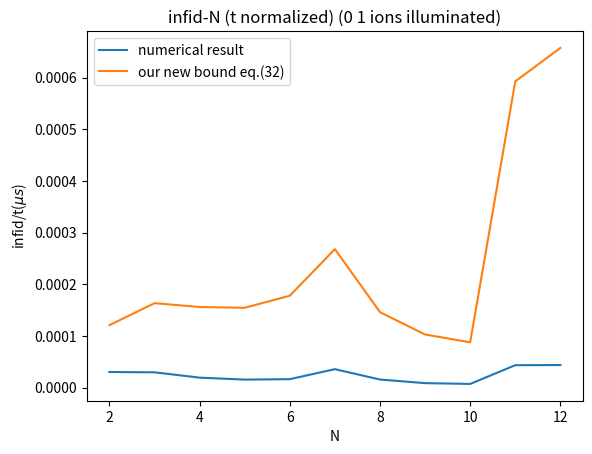

Python code for this plot:
import matplotlib.pyplot as plt
#by default, .plot has line, not mark;.scatter has mark not line
N = [2,3,4,5,6,7,8,9,10,11,12]
heating_error = [0.004497865787334798,0.007936377532300032,0.005723306241093851,0.0045856509409013535,0.006050634291640988,0.017035091592401685,0.008318783619748582,0.004568849766719119,0.003949038258522886,0.03109336752259062,0.033921590429074944]
my_bound = [0.018103753598240485,0.04407204644914977,0.04676122614286645,0.0462891573015059,0.0666125770363947,0.128566577650382,0.0787168502853161,0.0554046786881606,0.0498593459494195,0.426612935618896,0.512697444458948]
tau = [150,270,300,300,375,480,540,540,570,720,780]
plt.plot(N,[heating_error[i]/tau[i] for i in range(len(heating_error))],label = 'numerical result')
#plt.plot(N,[2*N[i]*1e2*1e-6 for i in range(len(heating_error))],label = 'N$\Gamma t$')
plt.plot(N[0:len(my_bound)],[my_bound[i]/tau[i] for i in range(len(my_bound))],label = 'our new bound eq.(32)')
plt.xlabel('N')
plt.ylabel('infid/t($\mu s$)')
plt.title('infid-N (t normalized) (0 1 ions illuminated)')
plt.legend(loc = 'upper left')
plt.show()